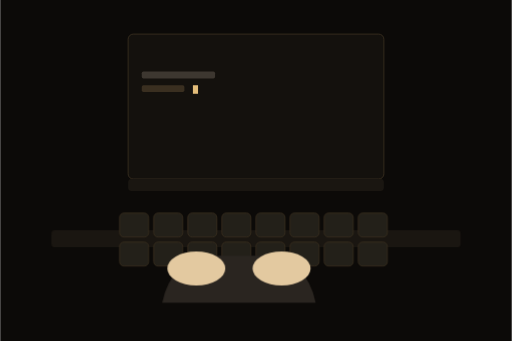
t = 0.00 s
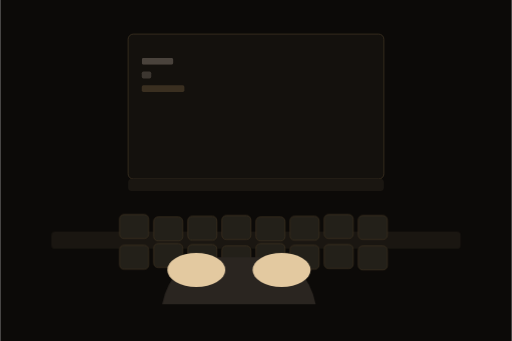
t = 0.88 s
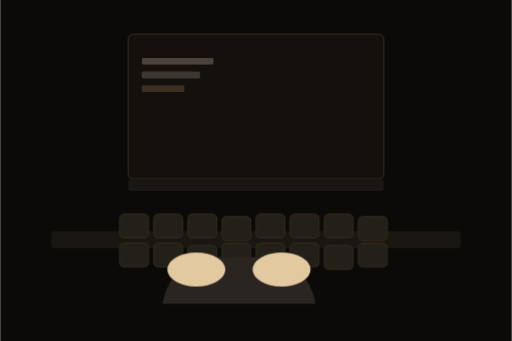
t = 1.72 s
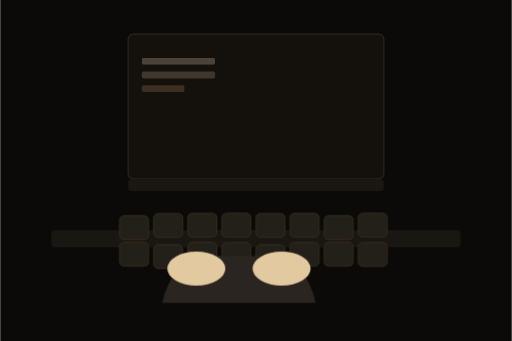
t = 2.61 s
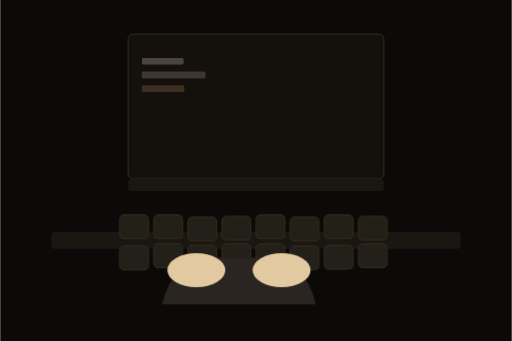
t = 3.52 s
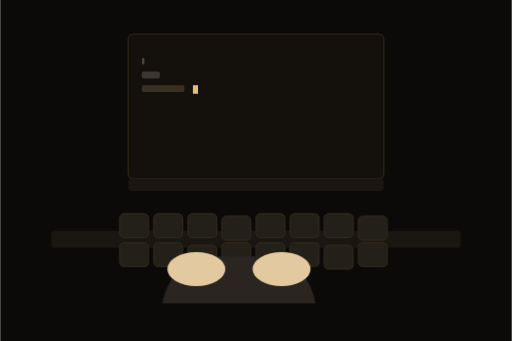
t = 4.30 s

The animated SVG that drew these frames (rendered in a browser with its animation timeline set to each time). Animation: 7 CSS @keyframes rules; one cycle of 5.20 s, repeats indefinitely.

<svg viewBox="0 0 600 400" xmlns="http://www.w3.org/2000/svg" role="img">
<title>タイピングする手元のループアニメーション</title>
<desc>ダーク背景にゴールドのキーボードと手のイラストが、キーを打つ動きとコードのカーソル点滅をループするアニメーション</desc>
<defs>
  <style>
    .bgrect { fill: #0c0a08; }
    .desk { fill: #1a1611; }
    .key { fill: #232019; stroke: #3a2f20; stroke-width: 1; }
    .hand { fill: #e3c9a0; }
    .sleeve { fill: #2a2520; }
    .screen { fill: #14110d; stroke: #3a2f20; stroke-width: 1; }
    .cursor { fill: #e3bd7a; }
    @keyframes press1 { 0%,100% { transform: translateY(0); } 10% { transform: translateY(3px); } 20% { transform: translateY(0); } }
    @keyframes press2 { 0%,100% { transform: translateY(0); } 35% { transform: translateY(3px); } 45% { transform: translateY(0); } }
    @keyframes press3 { 0%,100% { transform: translateY(0); } 60% { transform: translateY(3px); } 70% { transform: translateY(0); } }
    @keyframes press4 { 0%,100% { transform: translateY(0); } 85% { transform: translateY(3px); } 95% { transform: translateY(0); } }
    .k1 { animation: press1 2.4s ease-in-out infinite; transform-origin: center; }
    .k2 { animation: press2 2.4s ease-in-out infinite; transform-origin: center; }
    .k3 { animation: press3 2.4s ease-in-out infinite; transform-origin: center; }
    .k4 { animation: press4 2.4s ease-in-out infinite; transform-origin: center; }
    @keyframes blink { 0%,49% { opacity: 1; } 50%,100% { opacity: 0; } }
    .blinker { animation: blink 1s step-end infinite; }
    @keyframes typeline {
      0% { width: 0; }
      40% { width: 86px; }
      55% { width: 86px; }
      95% { width: 0; }
      100% { width: 0; }
    }
    .codeline1 { animation: typeline 4.8s ease-in-out infinite; }
    .codeline2 { animation: typeline 4.8s ease-in-out infinite; animation-delay: 0.4s; }
    @keyframes handsway {
      0%,100% { transform: translateY(0); }
      50% { transform: translateY(2px); }
    }
    .handsway { animation: handsway 2.4s ease-in-out infinite; }
  </style>
</defs>

<rect class="bgrect" width="600" height="400"/>

<rect class="screen" x="150" y="40" width="300" height="170" rx="6"/>
<clipPath id="clipline1"><rect x="166" y="68" width="86" height="8"/></clipPath>
<rect x="166" y="68" width="86" height="8" rx="2" fill="#9c9082" opacity="0.4" class="codeline1" clip-path="url(#clipline1)"/>
<rect x="166" y="84" width="86" height="8" rx="2" fill="#9c9082" opacity="0.3" class="codeline2"/>
<rect x="166" y="100" width="50" height="8" rx="2" fill="#3a2f20"/>
<rect x="226" y="100" width="6" height="10" class="cursor blinker"/>

<rect x="150" y="210" width="300" height="14" rx="4" fill="#1a1611"/>

<g class="handsway">
<rect class="desk" x="60" y="270" width="480" height="20" rx="4"/>

<g transform="translate(140,250)">
  <rect class="key k1" x="0" y="0" width="34" height="28" rx="5"/>
  <rect class="key k2" x="40" y="0" width="34" height="28" rx="5"/>
  <rect class="key k3" x="80" y="0" width="34" height="28" rx="5"/>
  <rect class="key k4" x="120" y="0" width="34" height="28" rx="5"/>
  <rect class="key k2" x="160" y="0" width="34" height="28" rx="5"/>
  <rect class="key k3" x="200" y="0" width="34" height="28" rx="5"/>
  <rect class="key k1" x="240" y="0" width="34" height="28" rx="5"/>
  <rect class="key k4" x="280" y="0" width="34" height="28" rx="5"/>

  <rect class="key k3" x="0" y="34" width="34" height="28" rx="5"/>
  <rect class="key k1" x="40" y="34" width="34" height="28" rx="5"/>
  <rect class="key k4" x="80" y="34" width="34" height="28" rx="5"/>
  <rect class="key k2" x="120" y="34" width="34" height="28" rx="5"/>
  <rect class="key k1" x="160" y="34" width="34" height="28" rx="5"/>
  <rect class="key k3" x="200" y="34" width="34" height="28" rx="5"/>
  <rect class="key k4" x="240" y="34" width="34" height="28" rx="5"/>
  <rect class="key k2" x="280" y="34" width="34" height="28" rx="5"/>
</g>

<g transform="translate(190,295)">
  <path class="sleeve" d="M0,60 Q10,10 60,5 L120,5 Q170,10 180,60 Z"/>
  <ellipse class="hand" cx="40" cy="20" rx="34" ry="20"/>
  <ellipse class="hand" cx="140" cy="20" rx="34" ry="20"/>
</g>
</g>

</svg>
